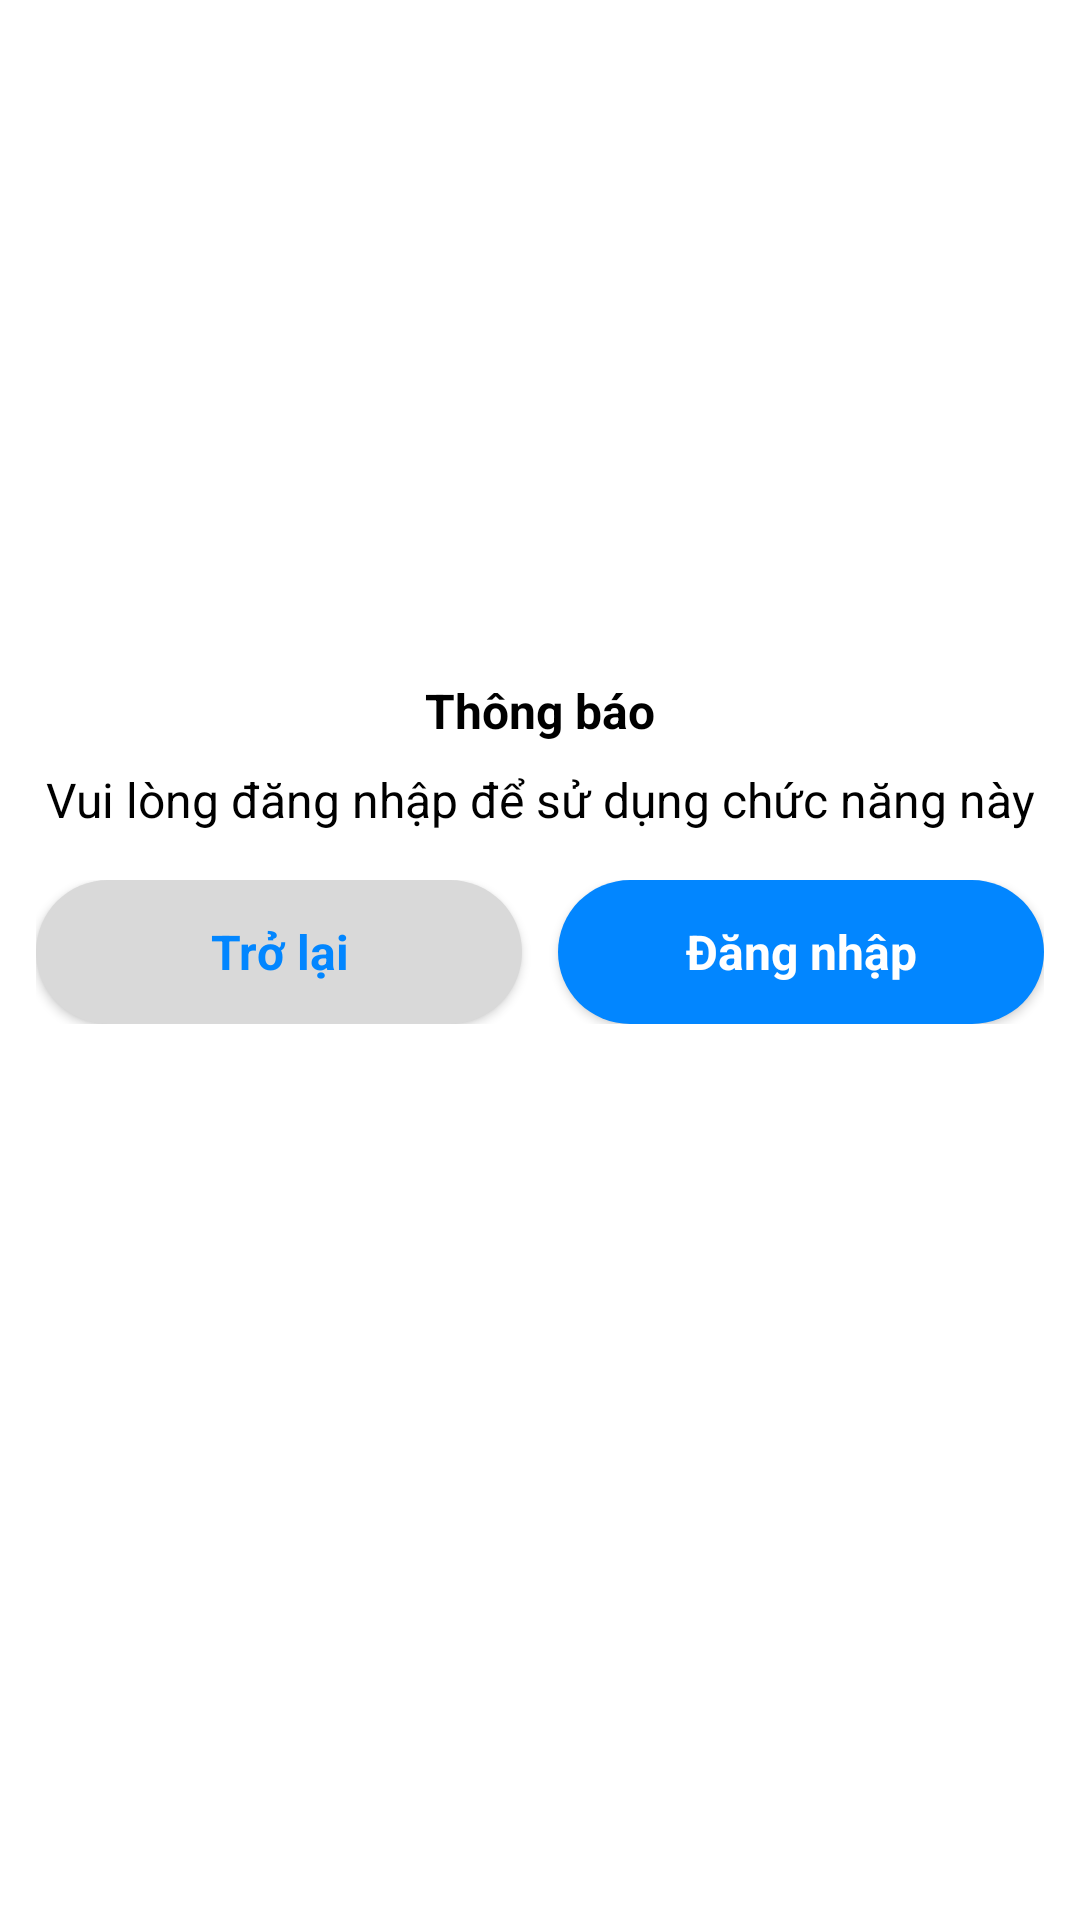

Here is an Android app screen rendered from its layout file. Give the layout XML and the strings, colors and styles it references.
<!-- AndroidManifest.xml: application theme Theme.FruitShop -->
<!-- res/layout/login_dialog.xml -->
<?xml version="1.0" encoding="utf-8"?>
<androidx.constraintlayout.widget.ConstraintLayout xmlns:android="http://schemas.android.com/apk/res/android"
    android:layout_width="400dp"
    android:layout_height="wrap_content"
    android:padding="12dp"
    xmlns:app="http://schemas.android.com/apk/res-auto">
        <ImageView
            android:id="@+id/btnClose"
            android:layout_width="40dp"
            android:layout_height="40dp"
            android:src="@drawable/close"
            app:layout_constraintEnd_toEndOf="parent"
            app:layout_constraintTop_toTopOf="parent"
            />
        <ImageView
            android:id="@+id/imgLogin"
            android:layout_width="150dp"
            android:layout_height="150dp"
            app:layout_constraintStart_toStartOf="parent"
            app:layout_constraintEnd_toEndOf="parent"
            app:layout_constraintTop_toBottomOf="@id/btnClose"
            android:src="@drawable/login"/>
        <TextView
            android:id="@+id/txtTitle"
            android:layout_width="wrap_content"
            android:layout_height="wrap_content"
            android:text="Thông báo"
            android:textSize="16sp"
            android:layout_marginTop="24dp"
            android:textColor="@color/black"
            android:textStyle="bold"
            app:layout_constraintTop_toBottomOf="@id/imgLogin"
            app:layout_constraintStart_toStartOf="parent"
            app:layout_constraintEnd_toEndOf="parent"
            />
        <TextView
            android:id="@+id/txtMessage"
            android:layout_width="wrap_content"
            android:layout_height="wrap_content"
            android:text="Vui lòng đăng nhập để sử dụng chức năng này"
            android:textAlignment="center"
            android:textColor="@color/black"
            android:textSize="16sp"
            app:layout_constraintStart_toStartOf="parent"
            app:layout_constraintEnd_toEndOf="parent"
            android:layout_marginTop="8dp"
            app:layout_constraintTop_toBottomOf="@id/txtTitle"
            />
        <LinearLayout
            android:layout_width="match_parent"
            android:layout_height="wrap_content"
            app:layout_constraintTop_toBottomOf="@id/txtMessage"
            app:layout_constraintStart_toStartOf="parent"
            app:layout_constraintEnd_toEndOf="parent"
            android:layout_marginTop="16dp"
            android:orientation="horizontal">

            <androidx.appcompat.widget.AppCompatButton
                android:id="@+id/btnBack"
                style="@android:style/Widget.Button"
                android:layout_width="0dp"
                android:layout_weight="1"
                android:layout_height="wrap_content"
                android:layout_marginEnd="12dp"
                android:background="@drawable/btn_secondary"
                android:text="Trở lại"
                android:textColor="@color/primary_500"
                android:textSize="16sp"
                android:textStyle="bold" />

            <androidx.appcompat.widget.AppCompatButton
                android:id="@+id/btnLogin"
                style="@android:style/Widget.Button"
                android:layout_width="0dp"
                android:layout_weight="1"
                android:layout_height="wrap_content"
                android:background="@drawable/btn_primary"
                android:text="Đăng nhập"
                android:textStyle="bold"
                android:textColor="@color/white"
                android:textSize="16sp"
                 />
        </LinearLayout>

</androidx.constraintlayout.widget.ConstraintLayout>
<!-- resources referenced by this layout -->
<resources>
  <color name="black">#FF000000</color>
  <color name="primary_500">#0286FF</color>
  <color name="white">#FFFFFFFF</color>
  <!-- drawable btn_primary (drawable) -->
  <?xml version="1.0" encoding="utf-8"?>
  <selector xmlns:android="http://schemas.android.com/apk/res/android">
      <item android:state_pressed="true">
          <shape android:shape="rectangle">
              <solid android:color="#91B0F4"/>
              <corners android:radius="30dp"/>
          </shape>
      </item>
      <item android:state_pressed="false">
          <shape android:shape="rectangle">
              <solid android:color="@color/primary_500"/>
              <corners android:radius="30dp"/>
          </shape>
      </item>
  </selector>
  <!-- drawable btn_secondary (drawable) -->
  <?xml version="1.0" encoding="utf-8"?>
  <selector xmlns:android="http://schemas.android.com/apk/res/android">
      <item android:state_pressed="true">
          <shape android:shape="rectangle">
              <solid android:color="@color/secondary_100"/>
              <corners android:radius="30dp"/>
          </shape>
      </item>
      <item android:state_pressed="false">
          <shape android:shape="rectangle">
              <solid android:color="@color/secondary_300"/>
              <corners android:radius="30dp"/>
          </shape>
      </item>
  </selector>
  <style name="Theme.FruitShop" parent="Base.Theme.FruitShop" />
  <color name="secondary_100">#F8F8F8</color>
  <color name="secondary_300">#D9D9D9</color>
  <style name="Base.Theme.FruitShop" parent="Theme.MaterialComponents.DayNight.NoActionBar">
          
          
      </style>
</resources>
